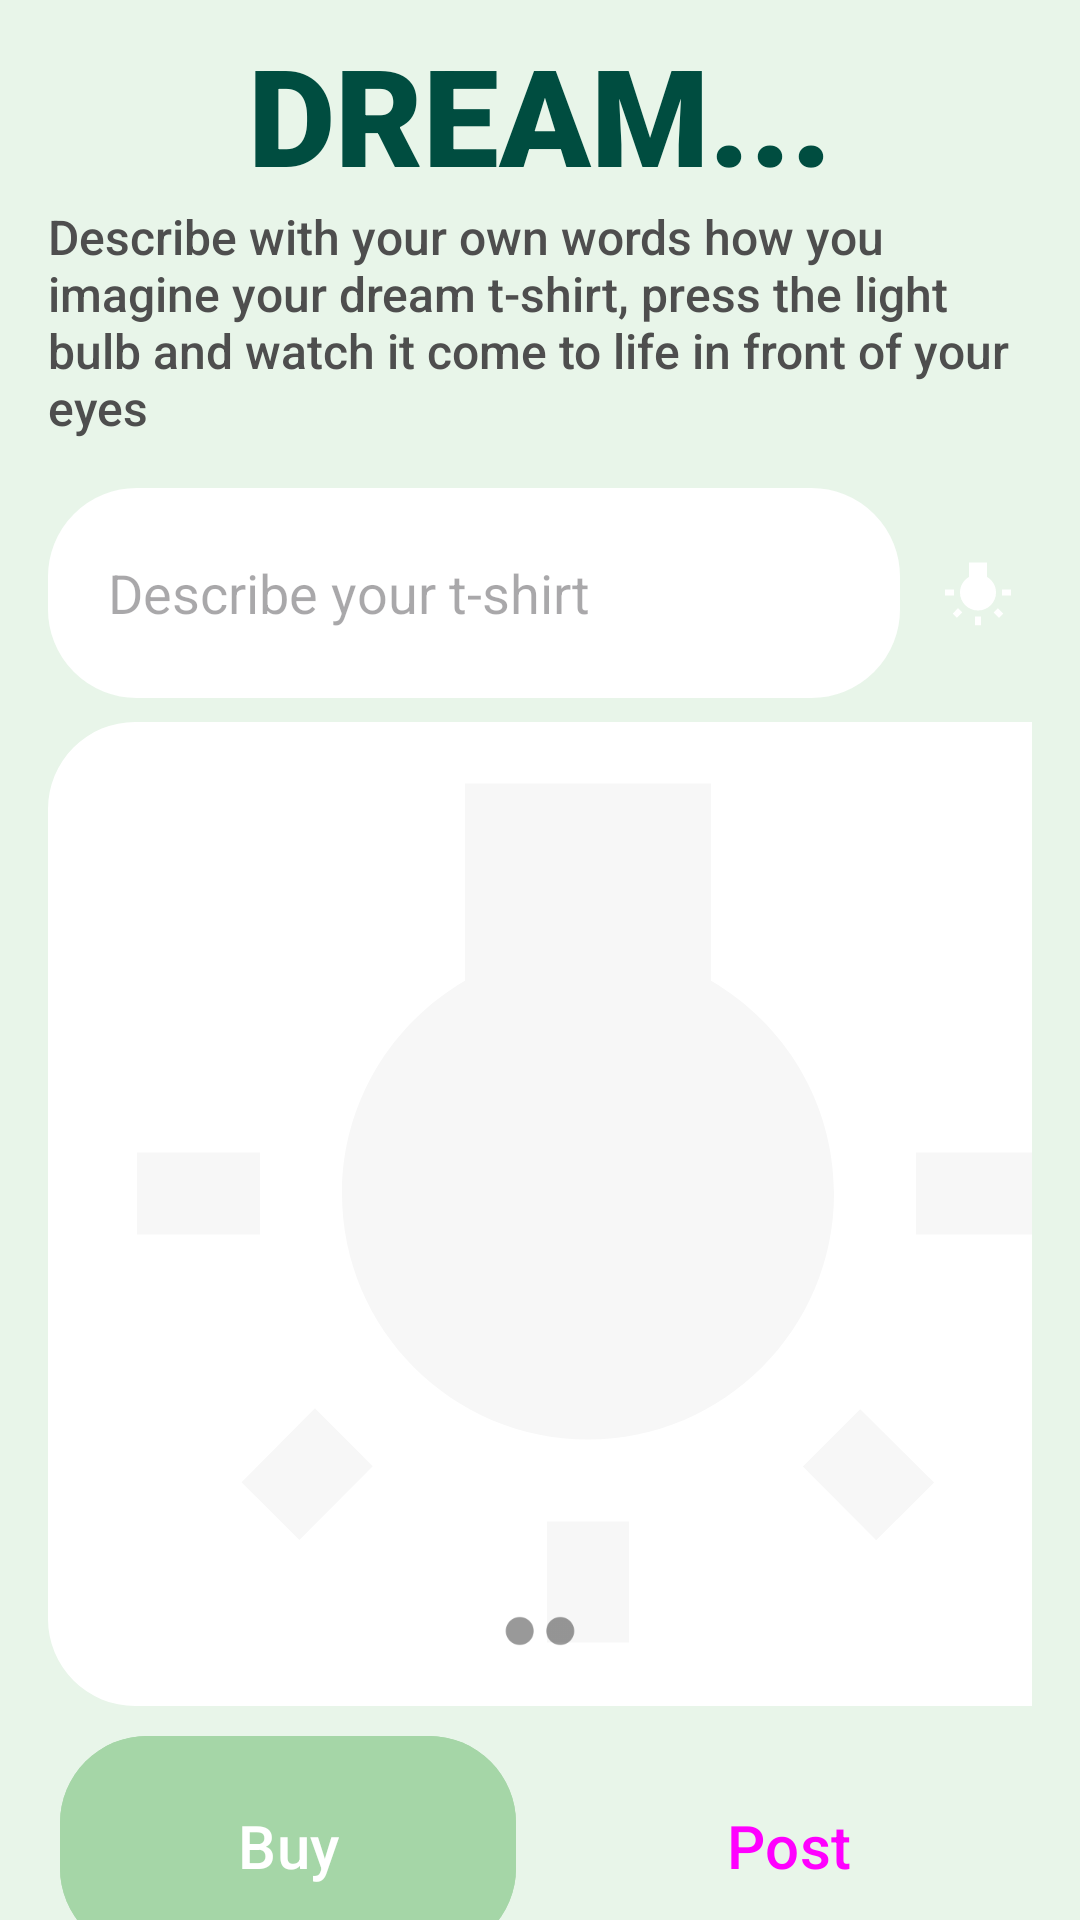

This screen was rendered from an Android layout file. Write that file and the resources it references.
<!-- AndroidManifest.xml: application theme Theme.AiPrint -->
<!-- res/layout/fragment_ai_print_generator.xml -->
<?xml version="1.0" encoding="utf-8"?>
<FrameLayout xmlns:android="http://schemas.android.com/apk/res/android"
    xmlns:tools="http://schemas.android.com/tools"
    xmlns:app="http://schemas.android.com/apk/res-auto"
    android:layout_width="match_parent"
    android:layout_height="match_parent"
    tools:context=".ui.main.menu.AiPrintGeneratorFragment">

    <androidx.constraintlayout.widget.ConstraintLayout
        android:layout_width="match_parent"
        android:layout_height="match_parent"
        android:background="#E8F5E9"
        android:theme="@style/Theme.AiPrint">


        <TextView
            android:id="@+id/textView10"
            android:layout_width="0dp"
            android:layout_height="wrap_content"
            android:layout_marginStart="16dp"
            android:layout_marginEnd="16dp"
            android:fontFamily="sans-serif-medium"
            android:text="Describe with your own words how you imagine your dream t-shirt, press the light bulb and watch it come to life in front of your eyes"
            android:textAlignment="textStart"
            android:textAppearance="@style/TextAppearance.AppCompat.Body1"
            android:textColor="#4E4E4E"
            android:textSize="16sp"
            app:layout_constraintEnd_toEndOf="parent"
            app:layout_constraintHorizontal_bias="0.0"
            app:layout_constraintStart_toStartOf="parent"
            app:layout_constraintTop_toBottomOf="@+id/textView9" />

        <TextView
            android:id="@+id/textView9"
            android:layout_width="wrap_content"
            android:layout_height="wrap_content"
            android:layout_marginTop="8dp"
            android:fontFamily="sans-serif-black"
            android:text="DREAM..."
            android:textAlignment="textStart"
            android:textAppearance="@style/TextAppearance.AppCompat.Body1"
            android:textColor="#004D40"
            android:textSize="45sp"
            android:textStyle="bold"
            app:layout_constraintEnd_toEndOf="parent"
            app:layout_constraintStart_toStartOf="parent"
            app:layout_constraintTop_toTopOf="parent" />

        <com.google.android.material.textfield.TextInputEditText
            android:id="@+id/edit_text"
            android:layout_width="0dp"
            android:layout_height="70dp"
            android:layout_marginStart="16dp"
            android:layout_marginTop="16dp"
            android:layout_marginEnd="4dp"
            android:background="@drawable/rounded_corner"
            android:backgroundTint="#FFFFFF"
            android:drawablePadding="8dp"
            android:ems="10"
            android:foregroundTint="#453131"
            android:hint="@string/edit_text_hint"
            android:inputType="textMultiLine"
            android:lines="8"
            android:maxLines="10"
            android:minLines="6"
            android:padding="20dp"
            android:scrollbars="vertical"
            app:layout_constraintEnd_toStartOf="@+id/BTN_generate"
            app:layout_constraintStart_toStartOf="parent"
            app:layout_constraintTop_toBottomOf="@+id/textView10" />

        <Button
            android:id="@+id/BTN_generate"
            style="@style/Widget.Material3.Button.IconButton.Filled"
            android:layout_width="0dp"
            android:layout_height="77dp"
            android:layout_marginTop="13dp"
            android:layout_marginEnd="12dp"
            android:backgroundTint="#A5D6A7"
            android:drawableLeft="@drawable/wb_incandescent"
            android:paddingStart="20dp"
            android:paddingEnd="20dp"
            android:textSize="20sp"
            app:cornerRadius="29dp"
            app:layout_constraintEnd_toEndOf="parent"
            app:layout_constraintTop_toBottomOf="@+id/textView10" />


        <com.google.android.material.button.MaterialButton
            android:id="@+id/BTN_buy"
            style="@style/Widget.Material3.Button.IconButton.Filled"
            android:layout_width="160dp"
            android:layout_height="81dp"
            android:layout_marginStart="16dp"
            android:layout_marginTop="6dp"
            android:backgroundTint="#A5D6A7"
            android:drawableLeft="@drawable/ic_baseline_shopping_cart_24"
            android:paddingStart="20dp"
            android:paddingEnd="20dp"
            android:text="Buy"
            android:textSize="20sp"
            app:cornerRadius="29dp"
            app:layout_constraintStart_toStartOf="parent"
            app:layout_constraintTop_toBottomOf="@+id/horizontalScrollView" />

        <Button
            android:id="@+id/BTN_savePost"
            style="@style/Widget.Material3.Button.TonalButton"
            android:layout_width="0dp"
            android:layout_height="81dp"
            android:layout_marginStart="6dp"
            android:layout_marginTop="6dp"
            android:layout_marginEnd="16dp"
            android:backgroundTint="#FFFFFF"
            android:drawableLeft="@drawable/ic_baseline_ios_share_24"
            android:paddingStart="20dp"
            android:paddingEnd="20dp"
            android:text="Post"
            android:textSize="20sp"
            app:cornerRadius="29dp"
            app:layout_constraintEnd_toEndOf="parent"
            app:layout_constraintStart_toEndOf="@+id/BTN_buy"
            app:layout_constraintTop_toBottomOf="@+id/horizontalScrollView" />

        <HorizontalScrollView
            android:id="@+id/horizontalScrollView"
            android:layout_width="0dp"
            android:layout_height="0dp"
            android:layout_marginStart="16dp"
            android:layout_marginTop="8dp"
            android:layout_marginEnd="16dp"
            android:scrollbars="none"
            app:layout_constraintDimensionRatio="w,1:1"
            app:layout_constraintEnd_toEndOf="parent"
            app:layout_constraintHorizontal_bias="0.0"
            app:layout_constraintStart_toStartOf="parent"
            app:layout_constraintTop_toBottomOf="@+id/edit_text">

            <LinearLayout
                android:layout_width="match_parent"
                android:layout_height="match_parent"
                android:divider="@drawable/transparent2"
                android:orientation="horizontal"
                android:showDividers="middle">

                <com.google.android.material.imageview.ShapeableImageView
                    android:id="@+id/image_view"
                    android:layout_width="360dp"
                    android:layout_height="match_parent"
                    android:background="#FFFFFF"
                    app:shapeAppearanceOverlay="@style/roundedCornersImageView"
                    app:srcCompat="@drawable/ic_baseline_wb_incandescent_24_gray" />

                <com.google.android.material.imageview.ShapeableImageView
                    android:id="@+id/immagineRemota"
                    android:layout_width="360dp"
                    android:layout_height="match_parent"
                    android:background="#FFFFFF"
                    app:shapeAppearanceOverlay="@style/roundedCornersImageView"
                    app:srcCompat="@drawable/ic_baseline_wb_incandescent_24_gray" />

            </LinearLayout>
        </HorizontalScrollView>

        <ImageView
            android:id="@+id/imageView"
            android:layout_width="60dp"
            android:layout_height="50dp"
            android:alpha="0.4"
            android:src="@drawable/twodots"
            app:layout_constraintBottom_toBottomOf="@+id/horizontalScrollView"
            app:layout_constraintEnd_toEndOf="parent"
            app:layout_constraintStart_toStartOf="parent" />

        <ProgressBar
            android:id="@+id/progressBar2"
            style="?android:attr/progressBarStyle"
            android:layout_width="0dp"
            android:layout_height="0dp"
            android:layout_marginStart="120dp"
            android:layout_marginTop="120dp"
            android:layout_marginEnd="120dp"
            android:layout_marginBottom="120dp"
            android:visibility="gone"
            app:layout_constraintBottom_toBottomOf="@+id/horizontalScrollView"
            app:layout_constraintEnd_toEndOf="parent"
            app:layout_constraintStart_toStartOf="parent"
            app:layout_constraintTop_toTopOf="@+id/horizontalScrollView" />


    </androidx.constraintlayout.widget.ConstraintLayout>

</FrameLayout>
<!-- resources referenced by this layout -->
<resources>
  <!-- drawable ic_baseline_wb_incandescent_24_gray (drawable) -->
  <vector android:height="100dp" android:tint="#f7f7f7"
      android:viewportHeight="24" android:viewportWidth="24"
      android:width="100dp" xmlns:android="http://schemas.android.com/apk/res/android">
      <path android:fillColor="@android:color/white" android:pathData="M3.55,18.54l1.41,1.41 1.79,-1.8 -1.41,-1.41 -1.79,1.8zM11,22.45h2L13,19.5h-2v2.95zM4,10.5L1,10.5v2h3v-2zM15,6.31L15,1.5L9,1.5v4.81C7.21,7.35 6,9.28 6,11.5c0,3.31 2.69,6 6,6s6,-2.69 6,-6c0,-2.22 -1.21,-4.15 -3,-5.19zM20,10.5v2h3v-2h-3zM17.24,18.16l1.79,1.8 1.41,-1.41 -1.8,-1.79 -1.4,1.4z"/>
  </vector>
  <!-- drawable rounded_corner (drawable) -->
  <?xml version="1.0" encoding="utf-8"?>
  <shape xmlns:android="http://schemas.android.com/apk/res/android" >
      <stroke
          android:width="1dp"
          android:color="@color/white" />
  
      <solid android:color="#ffffff" />
  
      <padding
          android:left="1dp"
          android:right="1dp"
          android:bottom="1dp"
          android:top="1dp" />
  
      <corners android:radius="29dp" />
  </shape>
  <!-- drawable wb_incandescent (drawable) -->
  <vector android:autoMirrored="true" android:height="24dp"
      android:tint="@color/white" android:viewportHeight="24"
      android:viewportWidth="24" android:width="24dp" xmlns:android="http://schemas.android.com/apk/res/android">
      <path android:fillColor="@android:color/white" android:pathData="M3.55,18.54l1.41,1.41 1.79,-1.8 -1.41,-1.41 -1.79,1.8zM11,22.45h2L13,19.5h-2v2.95zM4,10.5L1,10.5v2h3v-2zM15,6.31L15,1.5L9,1.5v4.81C7.21,7.35 6,9.28 6,11.5c0,3.31 2.69,6 6,6s6,-2.69 6,-6c0,-2.22 -1.21,-4.15 -3,-5.19zM20,10.5v2h3v-2h-3zM17.24,18.16l1.79,1.8 1.41,-1.41 -1.8,-1.79 -1.4,1.4z"/>
  </vector>
  <string name="edit_text_hint">Describe your t-shirt</string>
  <style name="roundedCornersImageView" parent="">
          <item name="cornerFamily">rounded</item>
          <item name="cornerSize">29dp</item>
      </style>
  <color name="white">#FFFFFFFF</color>
  <color name="md_theme_light_primary">#056D37</color>
  <color name="md_theme_light_onPrimary">#FFFFFF</color>
  <color name="md_theme_light_primaryContainer">#9CF6B1</color>
  <color name="md_theme_light_onPrimaryContainer">#00210C</color>
  <color name="md_theme_light_secondary">#506352</color>
  <color name="md_theme_light_onSecondary">#FFFFFF</color>
  <color name="md_theme_light_secondaryContainer">#D3E8D3</color>
  <color name="md_theme_light_onSecondaryContainer">#0E1F12</color>
  <color name="md_theme_light_tertiary">#3A656E</color>
  <color name="md_theme_light_onTertiary">#FFFFFF</color>
  <color name="md_theme_light_tertiaryContainer">#BDEAF5</color>
  <color name="md_theme_light_onTertiaryContainer">#001F25</color>
  <color name="md_theme_light_error">#BA1A1A</color>
  <color name="md_theme_light_errorContainer">#FFDAD6</color>
  <color name="md_theme_light_onError">#FFFFFF</color>
  <color name="md_theme_light_onErrorContainer">#410002</color>
  <color name="md_theme_light_background">#FCFDF7</color>
  <color name="md_theme_light_onBackground">#191C19</color>
  <color name="md_theme_light_surface">#FCFDF7</color>
  <color name="md_theme_light_onSurface">#191C19</color>
  <color name="md_theme_light_surfaceVariant">#DDE5DA</color>
  <color name="md_theme_light_onSurfaceVariant">#414941</color>
  <color name="md_theme_light_outline">#717971</color>
  <color name="md_theme_light_inverseOnSurface">#F0F1EC</color>
  <color name="md_theme_light_inverseSurface">#2E312E</color>
  <color name="md_theme_light_inversePrimary">#81D997</color>
</resources>
